Run: headless pygame with SDL's dummy video driver; simulated clock (each Clock.tick advances the game by its frame time, no real sleeping); random seed 0; keys injected as events and as key.get_pressed() state; no mouse input.
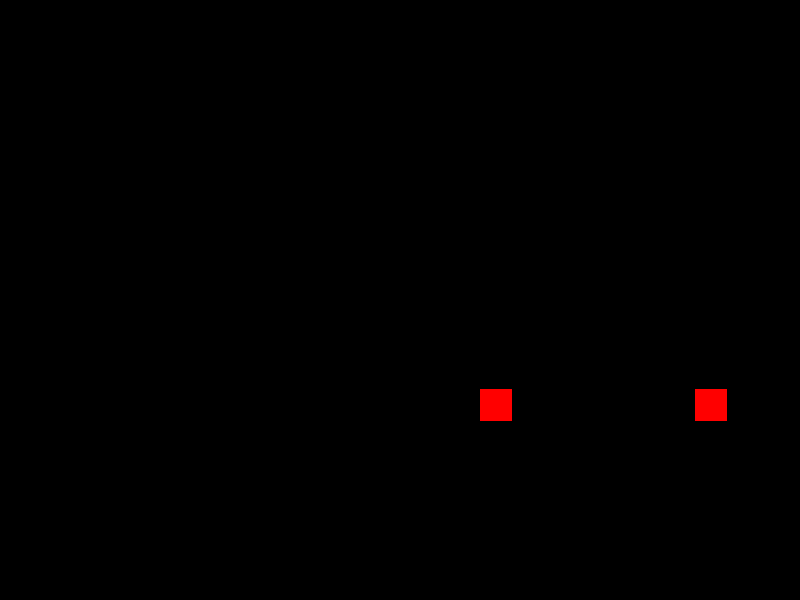
Frame 1 of 4 · flips 1–60 · no input
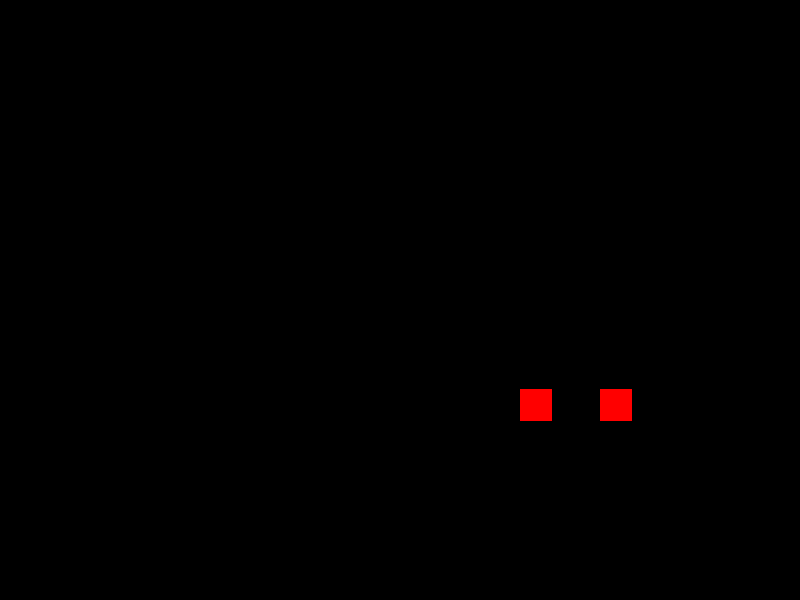
Frame 2 of 4 · flips 61–180 · tapped SPACE, RETURN · held RIGHT (→), D
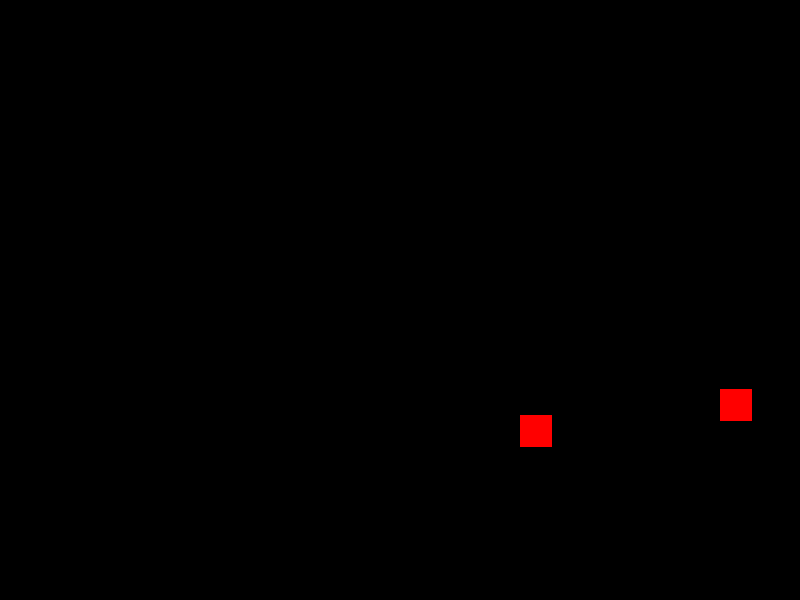
Frame 3 of 4 · flips 181–300 · held DOWN (↓), S
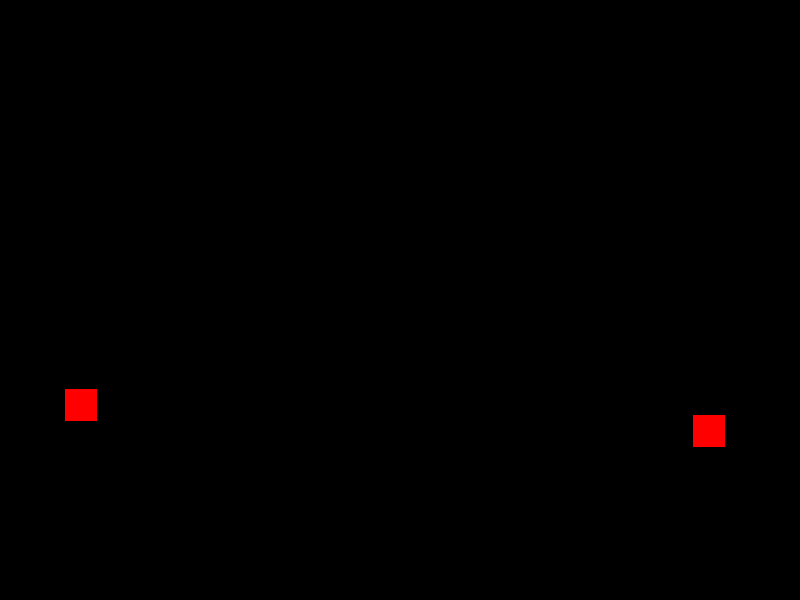
Frame 4 of 4 · flips 301–420 · held LEFT (←), A, UP (↑), W

The pygame program that drew these frames:

import pygame as pg
from random import *

pg.init()

screen = pg.display.set_mode((800,600))

pg.display.set_caption("snake game")
class BodyPart :
	def __init__(self,x,y,direction):  
		self.x=x
		self.y=y
		self.direction = direction
		self.vel=5
	
	def move(self):
		if self.direction == "right" :
			if self.x <768 :
				self.x+=self.vel
			else:
				self.x=0
			
		if self.direction == "left" :
			if self.x >0 :
				self.x-=self.vel
			else:
				self.x=768
	
		if self.direction == "top" :
			if self.y > 0 :
				self.y-=self.vel
			else:
				self.y = 568
	
		if self.direction == "bottom" :
			if self.y < 568 :
				self.y+=self.vel
			else:
				self.y=0
		
	
class Head (BodyPart): 
	def __init__(self):
		BodyPart.__init__(self,randint(1,700),randint(1,500),"right") 
		
class TailPart (BodyPart):
	def __init__(self,x,y,direction) :
		BodyPart.__init__(self,x,y,direction)
		
		
class Snake: 
	def __init__(self,head):
		self.head=head
		self.tail=[]
	
	def growTail(self):
		if len(self.tail) :
			lastTailPart = self.tail[-1] 
			self.tail.append(TailPart(lastTailPart.x,lastTailPart.y,lastTailPart.direction))
		else :
			self.tail.append(TailPart(self.head.x,self.head.y,self.head.direction))

head = Head()
snake = Snake(head)



running = True 
i=0
while running : 
	pg.time.delay(100)
	i+=1
	screen.fill((0,0,0)) 
	for event in pg.event.get() :
		if event.type == pg.QUIT:
			running = False
	
	#moving the head
	keys = pg.key.get_pressed()
	if keys[pg.K_UP] :
		snake.head.direction = "top"
	
	if keys[pg.K_DOWN] :
		snake.head.direction = "bottom"
	
	if keys[pg.K_LEFT] :
		snake.head.direction = "left"
	
	if keys[pg.K_RIGHT] :
		snake.head.direction = "right" 

	
	snake.head.move()
	pg.draw.rect(screen,(255,0,0),(snake.head.x,snake.head.y,32,32))
	if not (i%5):
		snake.growTail()
		snake.tail[0].move()	
		pg.draw.rect(screen,(255,0,0),(snake.tail[0].x,snake.tail[0].y,32,32))
	pg.display.update()
